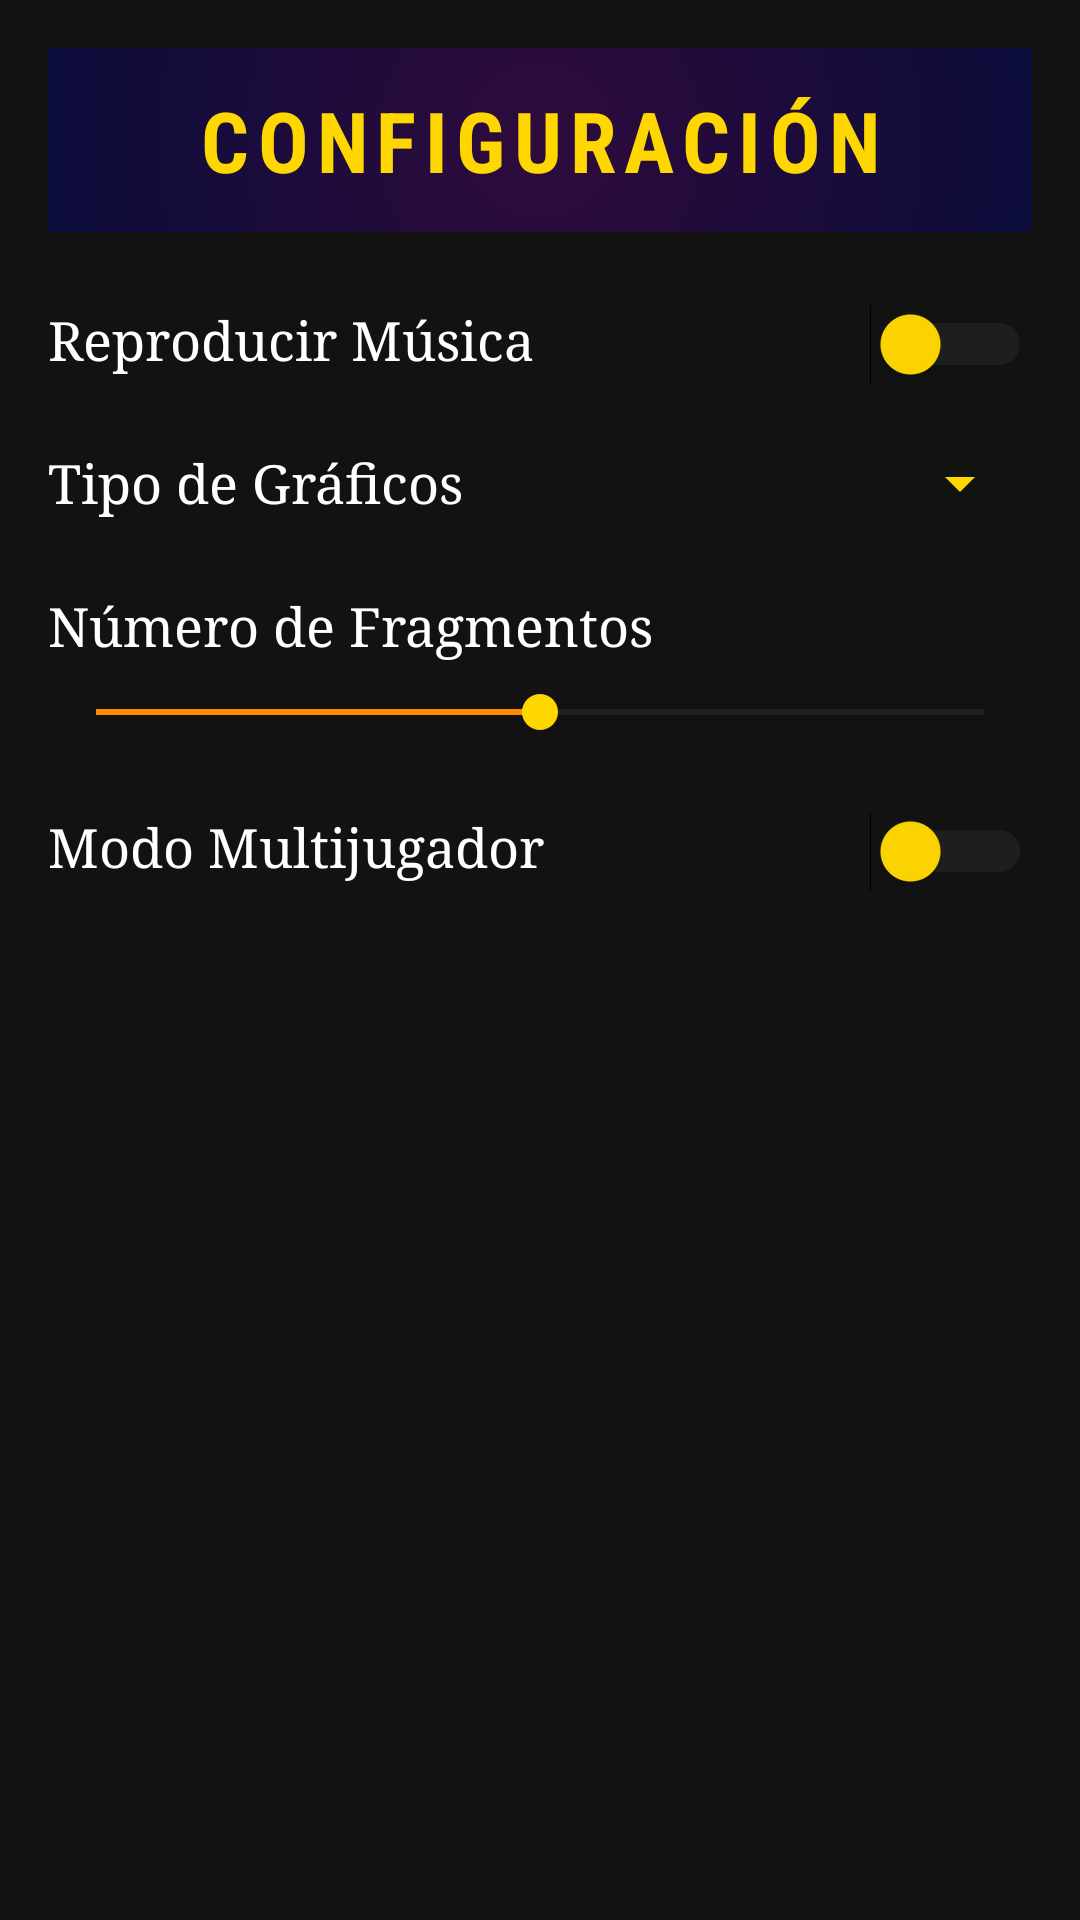

Write the Android layout XML for this screen, with the resource values it uses.
<!-- AndroidManifest.xml: application theme Theme.AsteroidesReal -->
<!-- res/layout/configuracion.xml -->
<?xml version="1.0" encoding="utf-8"?>
<androidx.constraintlayout.widget.ConstraintLayout
    xmlns:android="http://schemas.android.com/apk/res/android"
    xmlns:app="http://schemas.android.com/apk/res-auto"
    android:layout_width="match_parent"
    android:layout_height="match_parent"
    android:background="#121212"
    android:padding="16dp">

    
    <TextView
        android:id="@+id/tvConfigTitle"
        android:layout_width="0dp"
        android:layout_height="wrap_content"
        android:text="CONFIGURACIÓN"
        android:textSize="28sp"
        android:textStyle="bold"
        android:gravity="center"
        android:textColor="#FFD700"
        android:fontFamily="sans-serif-condensed"
        android:letterSpacing="0.1"
        android:padding="12dp"
        android:background="@drawable/bg_title"
        app:layout_constraintTop_toTopOf="parent"
        app:layout_constraintStart_toStartOf="parent"
        app:layout_constraintEnd_toEndOf="parent"/>

    
    <TextView
        android:id="@+id/tvMusica"
        android:layout_width="wrap_content"
        android:layout_height="wrap_content"
        android:text="Reproducir Música"
        android:textColor="#FFFFFF"
        android:textSize="18sp"
        android:layout_marginTop="24dp"
        app:layout_constraintTop_toBottomOf="@id/tvConfigTitle"
        app:layout_constraintStart_toStartOf="parent"/>

    <Switch
        android:id="@+id/switchMusica"
        android:layout_width="wrap_content"
        android:layout_height="wrap_content"
        android:thumbTint="#FFD700"
        android:trackTint="#444444"
        app:layout_constraintTop_toTopOf="@id/tvMusica"
        app:layout_constraintEnd_toEndOf="parent"/>

    
    <TextView
        android:id="@+id/tvGraficos"
        android:layout_width="wrap_content"
        android:layout_height="wrap_content"
        android:text="Tipo de Gráficos"
        android:textColor="#FFFFFF"
        android:textSize="18sp"
        android:layout_marginTop="24dp"
        app:layout_constraintTop_toBottomOf="@id/tvMusica"
        app:layout_constraintStart_toStartOf="parent"/>

    <Spinner
        android:id="@+id/spinnerGraficos"
        android:layout_width="wrap_content"
        android:layout_height="wrap_content"
        android:backgroundTint="#FFD700"
        android:popupBackground="#222222"
        app:layout_constraintTop_toTopOf="@id/tvGraficos"
        app:layout_constraintEnd_toEndOf="parent"/>

    
    <TextView
        android:id="@+id/tvFragmentos"
        android:layout_width="wrap_content"
        android:layout_height="wrap_content"
        android:text="Número de Fragmentos"
        android:textColor="#FFFFFF"
        android:textSize="18sp"
        android:layout_marginTop="24dp"
        app:layout_constraintTop_toBottomOf="@id/tvGraficos"
        app:layout_constraintStart_toStartOf="parent"/>

    <SeekBar
        android:id="@+id/seekBarFragmentos"
        android:layout_width="0dp"
        android:layout_height="wrap_content"
        android:max="10"
        android:progress="5"
        android:thumbTint="#FFD700"
        android:progressTint="#FF8C00"
        app:layout_constraintTop_toBottomOf="@id/tvFragmentos"
        app:layout_constraintStart_toStartOf="parent"
        app:layout_constraintEnd_toEndOf="parent"
        android:layout_marginTop="8dp"/>

    
    <TextView
        android:id="@+id/tvMultijugador"
        android:layout_width="wrap_content"
        android:layout_height="wrap_content"
        android:text="Modo Multijugador"
        android:textColor="#FFFFFF"
        android:textSize="18sp"
        android:layout_marginTop="24dp"
        app:layout_constraintTop_toBottomOf="@id/seekBarFragmentos"
        app:layout_constraintStart_toStartOf="parent"/>

    <Switch
        android:id="@+id/switchMultijugador"
        android:layout_width="wrap_content"
        android:layout_height="wrap_content"
        android:thumbTint="#FFD700"
        android:trackTint="#444444"
        app:layout_constraintTop_toTopOf="@id/tvMultijugador"
        app:layout_constraintEnd_toEndOf="parent"/>

</androidx.constraintlayout.widget.ConstraintLayout>
<!-- resources referenced by this layout -->
<resources>
  <!-- drawable bg_title (drawable) -->
  <?xml version="1.0" encoding="utf-8"?>
  <layer-list xmlns:android="http://schemas.android.com/apk/res/android">
  
      
      <item>
          <shape android:shape="rectangle">
              <gradient
                  android:startColor="#0B0C3A"
                  android:endColor="#3A0B5C"
                  android:angle="45"/>
          </shape>
      </item>
  
      
      <item>
          <shape android:shape="rectangle">
              <gradient
                  android:startColor="#2E0B3C"
                  android:endColor="#0B0C3A"
                  android:angle="135"
                  android:type="radial"
                  android:gradientRadius="500"/>
          </shape>
      </item>
  
      <shape xmlns:android="http://schemas.android.com/apk/res/android">
          <solid android:color="#000000"/>
          <stroke android:width="2dp" android:color="#FFD700"/>
          <corners android:radius="12dp"/>
      </shape>
  
  
  </layer-list>
  <style name="Theme.AsteroidesReal" parent="Base.Theme.AsteroidesReal" />
  <style name="Base.Theme.AsteroidesReal" parent="Theme.Material3.DayNight.NoActionBar">
          
          
          <item name="android:typeface">serif</item>
          <item name="android:textColor">#CDDC39</item>
          
          <item name="android:forceDarkAllowed">false</item>
      </style>
</resources>
